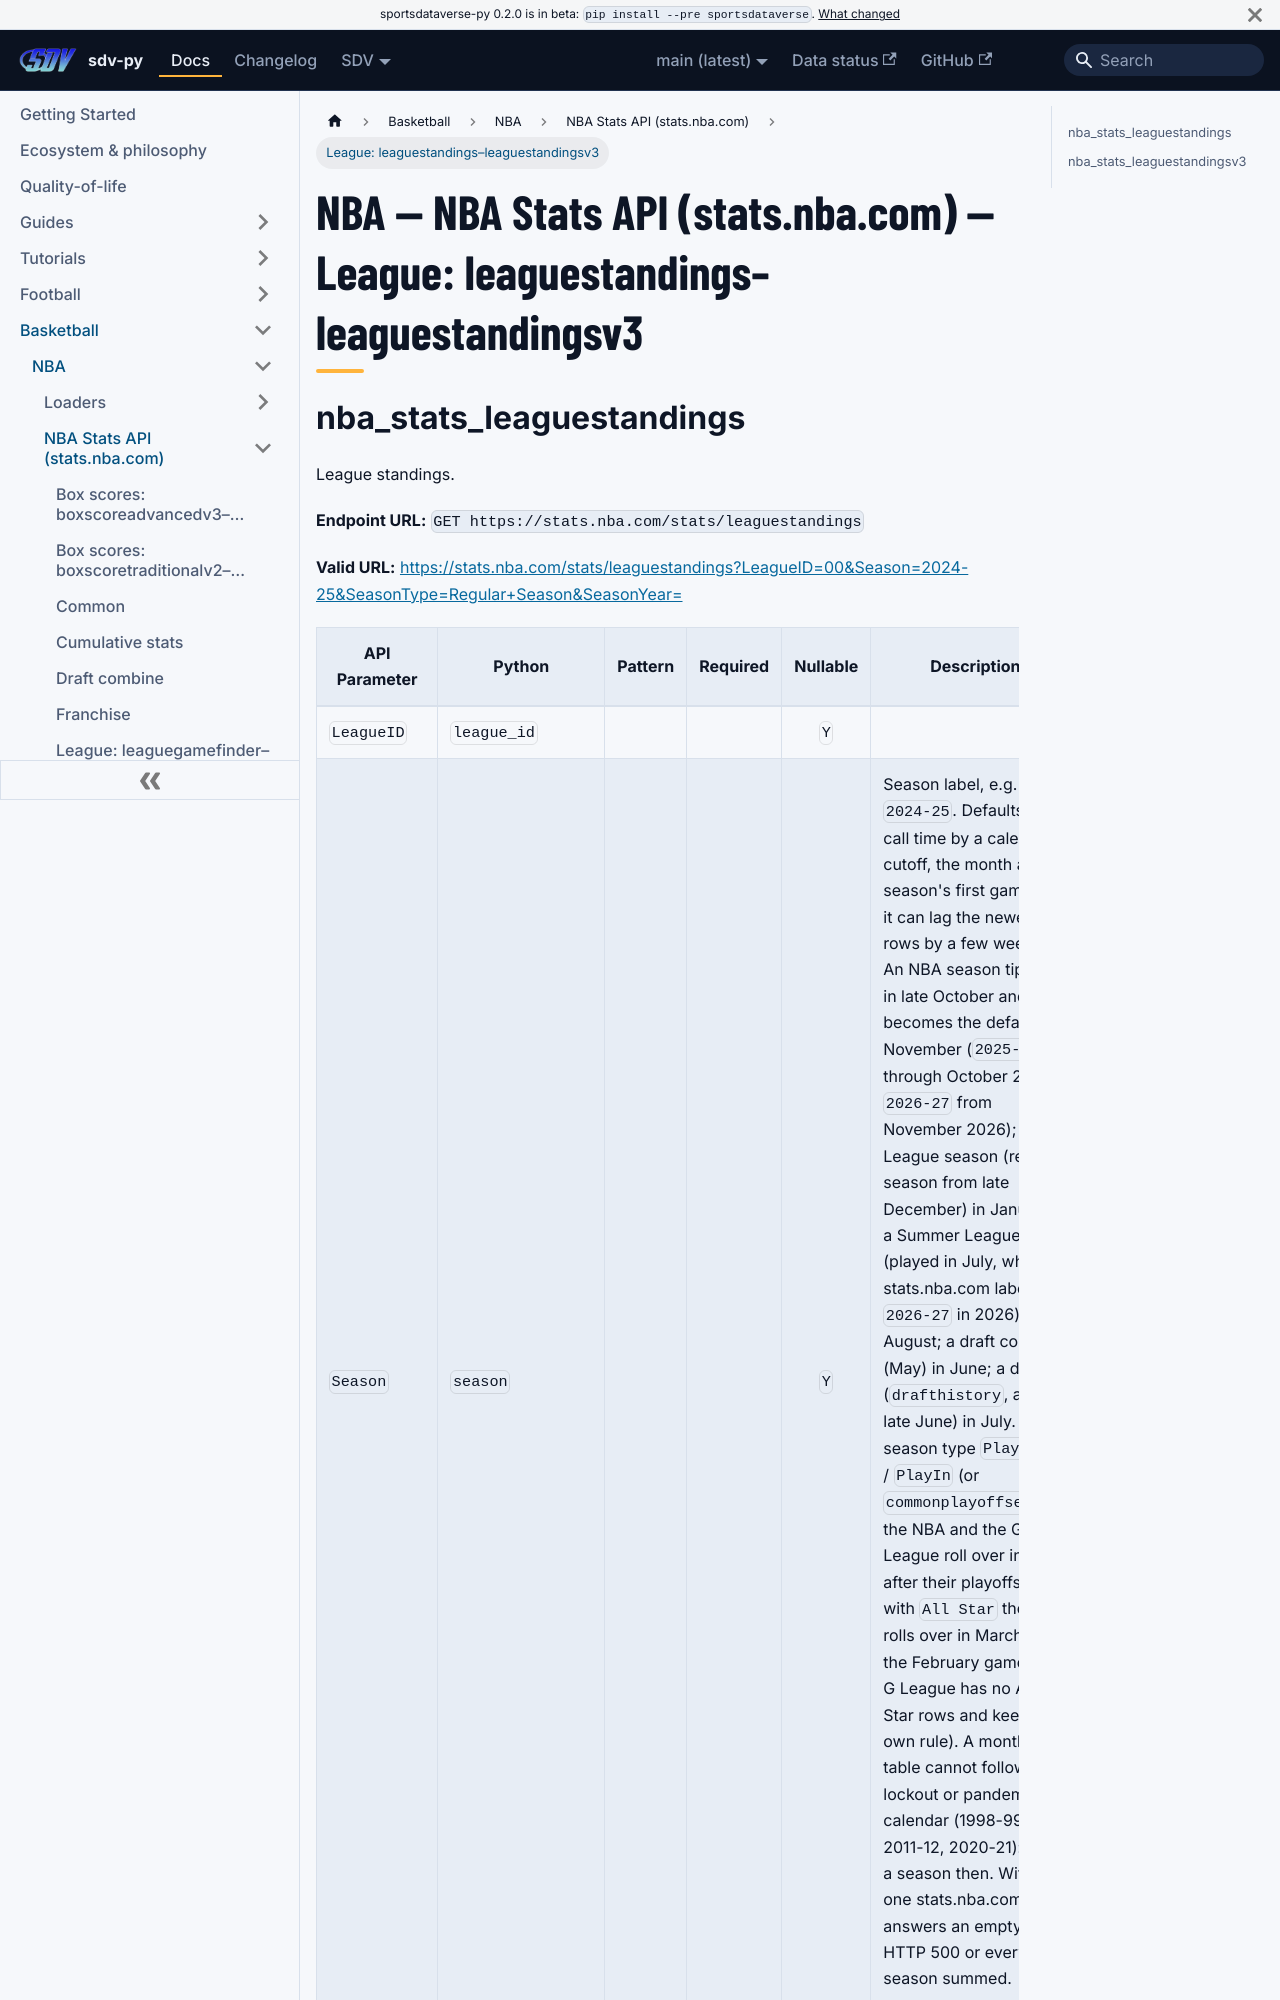

repository: sportsdataverse/sportsdataverse-py · page: docs/nba/reference/nba_stats/league-2/index.html · generator: docusaurus

---
title: "NBA — NBA Stats API (stats.nba.com) — League: leaguestandings–leaguestandingsv3"
sidebar_label: "League: leaguestandings–leaguestandingsv3"
sidebar_position: 8
description: "NBA — NBA Stats API (stats.nba.com) — League: leaguestandings–leaguestandingsv3 — function reference in sdv-py, the SportsDataverse Python package."
toc_max_heading_level: 2
---
# NBA — NBA Stats API (stats.nba.com) — League: leaguestandings–leaguestandingsv3
